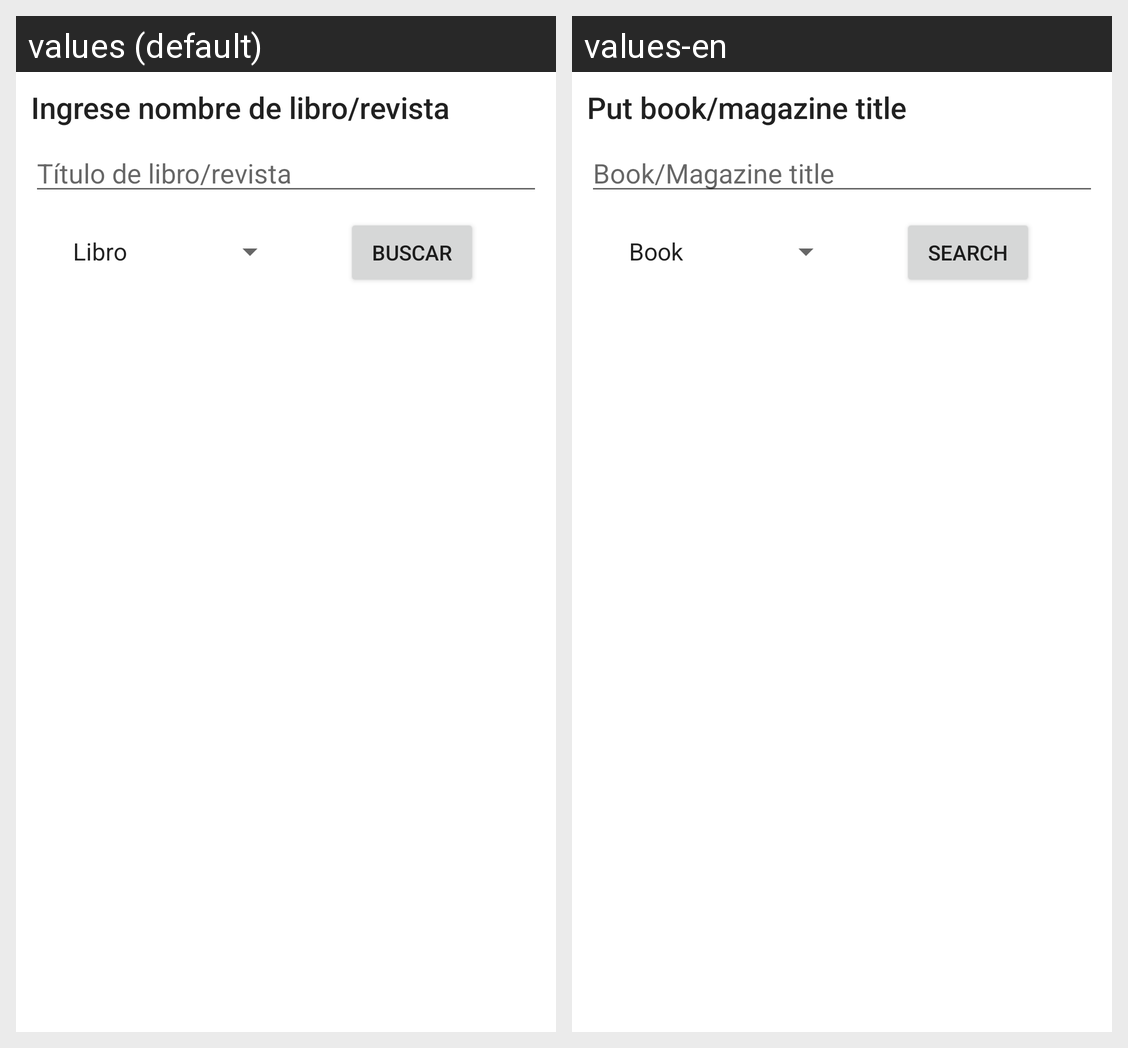

Here is an Android app screen in its default locale and in the app's own translations. Write out the translated-string differences for the strings that appear on this screen.
Android screen res/layout/activity_main.xml rendered under 2 locales, left to right: values (default), values-en. Device: Nexus 5 (rendered at 1080×1920; each locale shown at half size, 540×960, under a caption strip naming it); theme Theme.Lab08_CompletableHttp.
Strings drawn on this screen, with the default value and each locale's value (text and hints the layout hard-codes, and strings that could not be matched under every locale, appear in the picture but are not listed):

instructions
  values: Ingrese nombre de libro/revista
  values-en: Put book/magazine title

inputHint
  values: Título de libro/revista
  values-en: Book/Magazine title

btn_text
  values: Buscar
  values-en: Search
